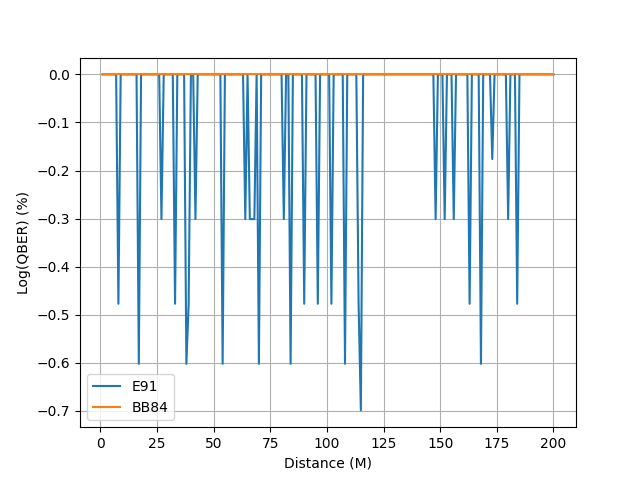

Values plotted in this chart, from the file beside it:
distance, BB84, E91
1, 0, 0
2, 0, 0
3, 0, 0
4, 0, 0
5, 0, 0
6, 0, 0
7, 0, 0
8, 0, -0.4771
9, 0, 0
10, 0, 0
11, 0, 0
12, 0, 0
13, 0, 0
14, 0, 0
15, 0, 0
16, 0, 0
17, 0, -0.6021
18, 0, 0
19, 0, 0
20, 0, 0
21, 0, 0
22, 0, 0
23, 0, 0
24, 0, 0
25, 0, 0
26, 0, 0
27, 0, -0.301
28, 0, 0
29, 0, 0
30, 0, 0
31, 0, 0
32, 0, 0
33, 0, -0.4771
34, 0, 0
35, 0, 0
36, 0, 0
37, 0, 0
38, 0, -0.6021
39, 0, -0.4771
40, 0, 0
41, 0, 0
42, 0, -0.301
43, 0, 0
44, 0, 0
45, 0, 0
46, 0, 0
47, 0, 0
48, 0, 0
49, 0, 0
50, 0, 0
51, 0, 0
52, 0, 0
53, 0, 0
54, 0, -0.6021
55, 0, 0
56, 0, 0
57, 0, 0
58, 0, 0
59, 0, 0
60, 0, 0
... 140 more rows
